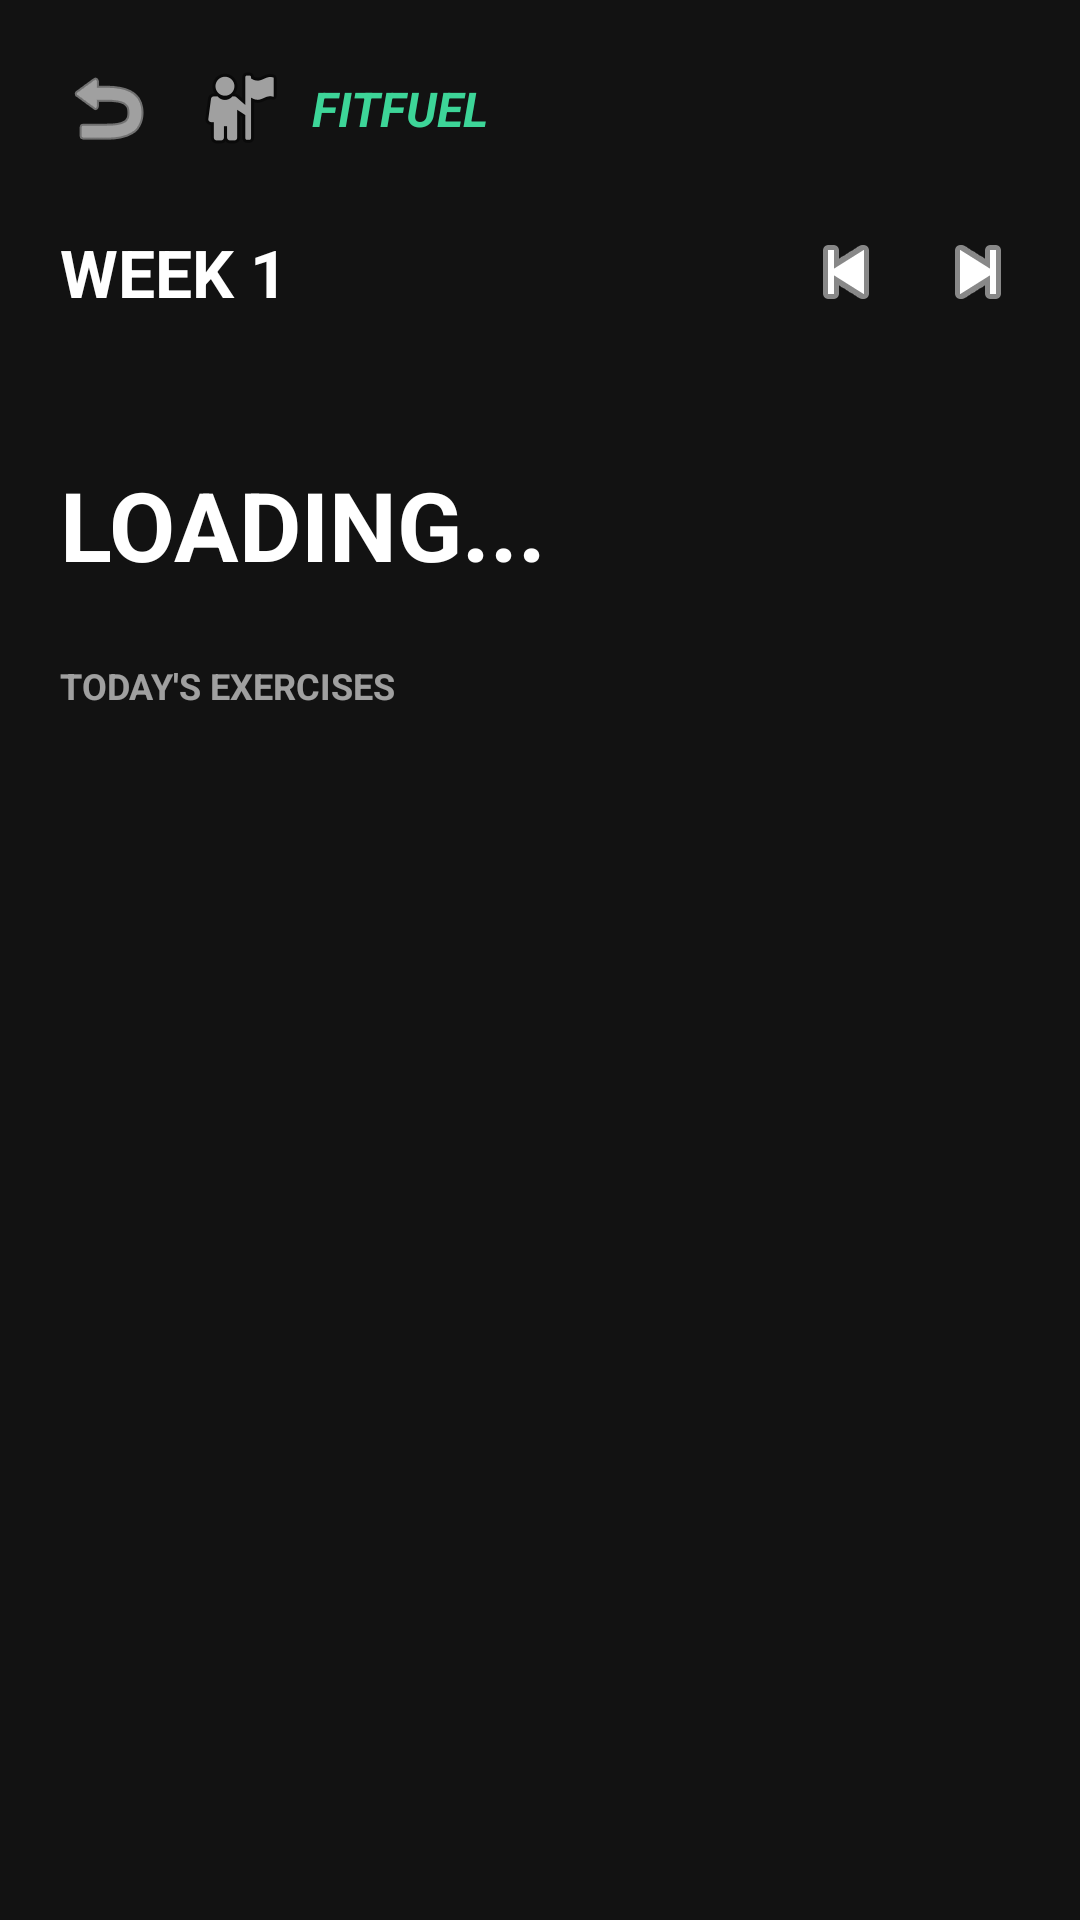

Produce the Android XML layout that renders to this screen, including the resource entries it uses.
<!-- AndroidManifest.xml: application theme Theme.Fitt_buddy -->
<!-- res/layout/activity_workout_details.xml -->
<?xml version="1.0" encoding="utf-8"?>
<androidx.constraintlayout.widget.ConstraintLayout xmlns:android="http://schemas.android.com/apk/res/android"
    xmlns:app="http://schemas.android.com/apk/res-auto"
    xmlns:tools="http://schemas.android.com/tools"
    android:layout_width="match_parent"
    android:layout_height="match_parent"
    android:background="@color/bg_dark">

    <androidx.core.widget.NestedScrollView
        android:id="@+id/nsv_workout"
        android:layout_width="match_parent"
        android:layout_height="0dp"
        app:layout_constraintBottom_toBottomOf="parent"
        app:layout_constraintTop_toTopOf="parent">

        <androidx.constraintlayout.widget.ConstraintLayout
            android:layout_width="match_parent"
            android:layout_height="wrap_content"
            android:padding="20dp">

            
            <ImageView
                android:id="@+id/iv_back"
                android:layout_width="32dp"
                android:layout_height="32dp"
                android:src="@android:drawable/ic_menu_revert"
                app:layout_constraintStart_toStartOf="parent"
                app:layout_constraintTop_toTopOf="parent"
                app:tint="@color/white" />

            <ImageView
                android:id="@+id/iv_profile"
                android:layout_width="32dp"
                android:layout_height="32dp"
                android:layout_marginStart="12dp"
                android:background="@drawable/bg_card_unselected"
                android:src="@android:drawable/ic_menu_myplaces"
                app:layout_constraintStart_toEndOf="@id/iv_back"
                app:layout_constraintTop_toTopOf="parent" />

            <TextView
                android:id="@+id/tv_app_logo"
                android:layout_width="wrap_content"
                android:layout_height="wrap_content"
                android:layout_marginStart="8dp"
                android:text="FITFUEL"
                android:textColor="@color/primary_green"
                android:textSize="16sp"
                android:textStyle="bold|italic"
                app:layout_constraintBottom_toBottomOf="@id/iv_profile"
                app:layout_constraintStart_toEndOf="@id/iv_profile"
                app:layout_constraintTop_toTopOf="@id/iv_profile" />

            
            <androidx.constraintlayout.widget.ConstraintLayout
                android:id="@+id/cl_week_header"
                android:layout_width="match_parent"
                android:layout_height="wrap_content"
                android:layout_marginTop="24dp"
                app:layout_constraintTop_toBottomOf="@id/iv_profile">

                <TextView
                    android:id="@+id/tv_current_week"
                    android:layout_width="wrap_content"
                    android:layout_height="wrap_content"
                    android:text="WEEK 1"
                    android:textColor="@color/white"
                    android:textSize="22sp"
                    android:textStyle="bold"
                    app:layout_constraintStart_toStartOf="parent"
                    app:layout_constraintTop_toTopOf="parent"
                    app:layout_constraintBottom_toBottomOf="parent"/>

                <ImageButton
                    android:id="@+id/btn_prev_week"
                    android:layout_width="28dp"
                    android:layout_height="28dp"
                    android:layout_marginEnd="16dp"
                    android:background="@android:color/transparent"
                    android:src="@android:drawable/ic_media_previous"
                    app:layout_constraintEnd_toStartOf="@id/btn_next_week"
                    app:layout_constraintTop_toTopOf="parent"
                    app:layout_constraintBottom_toBottomOf="parent"
                    app:tint="@color/white" />

                <ImageButton
                    android:id="@+id/btn_next_week"
                    android:layout_width="28dp"
                    android:layout_height="28dp"
                    android:background="@android:color/transparent"
                    android:src="@android:drawable/ic_media_next"
                    app:layout_constraintEnd_toEndOf="parent"
                    app:layout_constraintTop_toTopOf="parent"
                    app:layout_constraintBottom_toBottomOf="parent"
                    app:tint="@color/white" />
            </androidx.constraintlayout.widget.ConstraintLayout>

            
            <HorizontalScrollView
                android:id="@+id/hsv_days"
                android:layout_width="match_parent"
                android:layout_height="wrap_content"
                android:layout_marginTop="16dp"
                android:scrollbars="none"
                app:layout_constraintTop_toBottomOf="@id/cl_week_header">
                <LinearLayout
                    android:id="@+id/ll_days_container"
                    android:layout_width="wrap_content"
                    android:layout_height="wrap_content"
                    android:orientation="horizontal" />
            </HorizontalScrollView>

            <TextView
                android:id="@+id/tv_workout_title"
                android:layout_width="wrap_content"
                android:layout_height="wrap_content"
                android:layout_marginTop="32dp"
                android:text="LOADING..."
                android:textColor="@color/white"
                android:textSize="32sp"
                android:textStyle="bold"
                app:layout_constraintStart_toStartOf="parent"
                app:layout_constraintTop_toBottomOf="@id/hsv_days" />

            <TextView
                android:id="@+id/tv_routine_label"
                android:layout_width="wrap_content"
                android:layout_height="wrap_content"
                android:layout_marginTop="24dp"
                android:text="TODAY'S EXERCISES"
                android:textColor="@color/white"
                android:alpha="0.6"
                android:textSize="12sp"
                android:textStyle="bold"
                app:layout_constraintStart_toStartOf="parent"
                app:layout_constraintTop_toBottomOf="@id/tv_workout_title" />

            
            <androidx.recyclerview.widget.RecyclerView
                android:id="@+id/rv_exercises"
                android:layout_width="match_parent"
                android:layout_height="wrap_content"
                android:layout_marginTop="16dp"
                app:layout_constraintTop_toBottomOf="@id/tv_routine_label"
                tools:listitem="@layout/item_exercise" />

        </androidx.constraintlayout.widget.ConstraintLayout>
    </androidx.core.widget.NestedScrollView>

    
    <androidx.constraintlayout.widget.ConstraintLayout
        android:id="@+id/cl_timer_overlay"
        android:layout_width="match_parent"
        android:layout_height="match_parent"
        android:background="#F2121212"
        android:visibility="gone"
        android:elevation="20dp"
        android:clickable="true"
        android:focusable="true">

        <ImageButton
            android:id="@+id/btn_close_timer"
            android:layout_width="48dp"
            android:layout_height="48dp"
            android:layout_margin="16dp"
            android:background="@android:color/transparent"
            android:src="@android:drawable/ic_menu_close_clear_cancel"
            app:layout_constraintEnd_toEndOf="parent"
            app:layout_constraintTop_toTopOf="parent"
            app:tint="@color/white" />

        <ProgressBar
            android:id="@+id/pb_timer_circle"
            style="?android:attr/progressBarStyleHorizontal"
            android:layout_width="280dp"
            android:layout_height="280dp"
            android:indeterminate="false"
            android:progressDrawable="@drawable/bg_timer_circle"
            app:layout_constraintBottom_toBottomOf="parent"
            app:layout_constraintEnd_toEndOf="parent"
            app:layout_constraintStart_toStartOf="parent"
            app:layout_constraintTop_toTopOf="parent" />

        <TextView
            android:id="@+id/tv_countdown"
            android:layout_width="wrap_content"
            android:layout_height="wrap_content"
            android:text="05:00"
            android:textColor="@color/white"
            android:textSize="64sp"
            android:textStyle="bold"
            app:layout_constraintBottom_toBottomOf="@id/pb_timer_circle"
            app:layout_constraintEnd_toEndOf="@id/pb_timer_circle"
            app:layout_constraintStart_toStartOf="@id/pb_timer_circle"
            app:layout_constraintTop_toTopOf="@id/pb_timer_circle" />

        <TextView
            android:id="@+id/tv_timer_exercise_name"
            android:layout_width="wrap_content"
            android:layout_height="wrap_content"
            android:layout_marginBottom="32dp"
            android:text="Exercise Name"
            android:textColor="@color/white"
            android:textSize="28sp"
            android:textStyle="bold"
            app:layout_constraintBottom_toTopOf="@id/pb_timer_circle"
            app:layout_constraintEnd_toEndOf="parent"
            app:layout_constraintStart_toStartOf="parent" />

        <androidx.appcompat.widget.AppCompatButton
            android:id="@+id/btn_stop_resume"
            android:layout_width="200dp"
            android:layout_height="56dp"
            android:layout_marginTop="48dp"
            android:background="@drawable/bg_get_started"
            android:text="STOP"
            android:textColor="@color/bg_dark"
            android:textSize="18sp"
            android:textStyle="bold"
            app:layout_constraintEnd_toEndOf="parent"
            app:layout_constraintStart_toStartOf="parent"
            app:layout_constraintTop_toBottomOf="@id/pb_timer_circle" />

    </androidx.constraintlayout.widget.ConstraintLayout>

</androidx.constraintlayout.widget.ConstraintLayout>
<!-- res/layout/item_exercise.xml (included above) -->
<?xml version="1.0" encoding="utf-8"?>
<androidx.constraintlayout.widget.ConstraintLayout xmlns:android="http://schemas.android.com/apk/res/android"
    xmlns:app="http://schemas.android.com/apk/res-auto"
    android:layout_width="match_parent"
    android:layout_height="wrap_content"
    android:layout_marginBottom="12dp"
    android:background="@drawable/bg_card_unselected"
    android:padding="16dp">

    
    <TextView
        android:id="@+id/tv_exercise_category"
        android:layout_width="wrap_content"
        android:layout_height="wrap_content"
        android:text="SHOULDERS"
        android:textColor="@color/primary_green"
        android:textSize="10sp"
        android:textStyle="bold"
        app:layout_constraintStart_toStartOf="parent"
        app:layout_constraintTop_toTopOf="parent" />

    
    <TextView
        android:id="@+id/tv_exercise_name"
        android:layout_width="0dp"
        android:layout_height="wrap_content"
        android:layout_marginTop="4dp"
        android:text="Shoulder press"
        android:textColor="@color/white"
        android:textSize="18sp"
        android:textStyle="bold"
        app:layout_constraintEnd_toStartOf="@id/btn_start_exercise"
        app:layout_constraintStart_toStartOf="parent"
        app:layout_constraintTop_toBottomOf="@id/tv_exercise_category" />

    
    <TextView
        android:id="@+id/tv_exercise_duration"
        android:layout_width="wrap_content"
        android:layout_height="wrap_content"
        android:layout_marginTop="2dp"
        android:text="10 min"
        android:textColor="@color/white"
        android:alpha="0.6"
        android:textSize="14sp"
        app:layout_constraintStart_toStartOf="parent"
        app:layout_constraintTop_toBottomOf="@id/tv_exercise_name" />

    <androidx.appcompat.widget.AppCompatButton
        android:id="@+id/btn_start_exercise"
        android:layout_width="wrap_content"
        android:layout_height="40dp"
        android:background="@drawable/bg_get_started"
        android:text="START"
        android:textColor="@color/bg_dark"
        android:textSize="12sp"
        android:textStyle="bold"
        app:layout_constraintBottom_toBottomOf="parent"
        app:layout_constraintEnd_toEndOf="parent"
        app:layout_constraintTop_toTopOf="parent" />

</androidx.constraintlayout.widget.ConstraintLayout>
<!-- resources referenced by this layout -->
<resources>
  <color name="bg_dark">#121212</color>
  <color name="primary_green">#3DD598</color>
  <color name="white">#FFFFFFFF</color>
  <!-- drawable bg_get_started (drawable) -->
  <?xml version="1.0" encoding="utf-8"?>
  <shape xmlns:android="http://schemas.android.com/apk/res/android">
      <solid android:color="#3DD598" />
      <corners android:radius="12dp" />
  </shape>
  <!-- drawable bg_timer_circle (drawable) -->
  <?xml version="1.0" encoding="utf-8"?>
  <layer-list xmlns:android="http://schemas.android.com/apk/res/android">
      
      <item android:id="@android:id/background">
          <shape
              android:shape="ring"
              android:innerRadiusRatio="3"
              android:thicknessRatio="15"
              android:useLevel="false">
              <solid android:color="#20FFFFFF" />
          </shape>
      </item>
  
      
      <item android:id="@android:id/progress">
          <rotate
              android:fromDegrees="270"
              android:toDegrees="270"
              android:pivotX="50%"
              android:pivotY="50%">
              <shape
                  android:shape="ring"
                  android:innerRadiusRatio="3"
                  android:thicknessRatio="15"
                  android:useLevel="true">
                  <solid android:color="@color/primary_green" />
              </shape>
          </rotate>
      </item>
  </layer-list>
  <style name="Theme.Fitt_buddy" parent="Base.Theme.Fitt_buddy" />
  <style name="Base.Theme.Fitt_buddy" parent="Theme.Material3.DayNight.NoActionBar">
          
          <item name="android:windowBackground">@color/background</item>
          <item name="android:textColorPrimary">@color/text_primary</item>
          <item name="android:textColorSecondary">@color/text_secondary</item>
  
          
          <item name="colorPrimary">@color/primary_green</item>
  
          
          <item name="colorSecondaryContainer">@color/primary_green_alpha</item>
          
          <item name="colorOnSecondaryContainer">@color/primary_green</item>
      </style>
  <color name="background">@color/bg_dark</color>
  <color name="text_primary">@color/text_primary_dark</color>
  <color name="text_secondary">@color/text_secondary_dark</color>
  <color name="primary_green_alpha">#333DD598</color>
  <color name="text_primary_dark">#FFFFFF</color>
  <color name="text_secondary_dark">#B3FFFFFF</color>
</resources>
